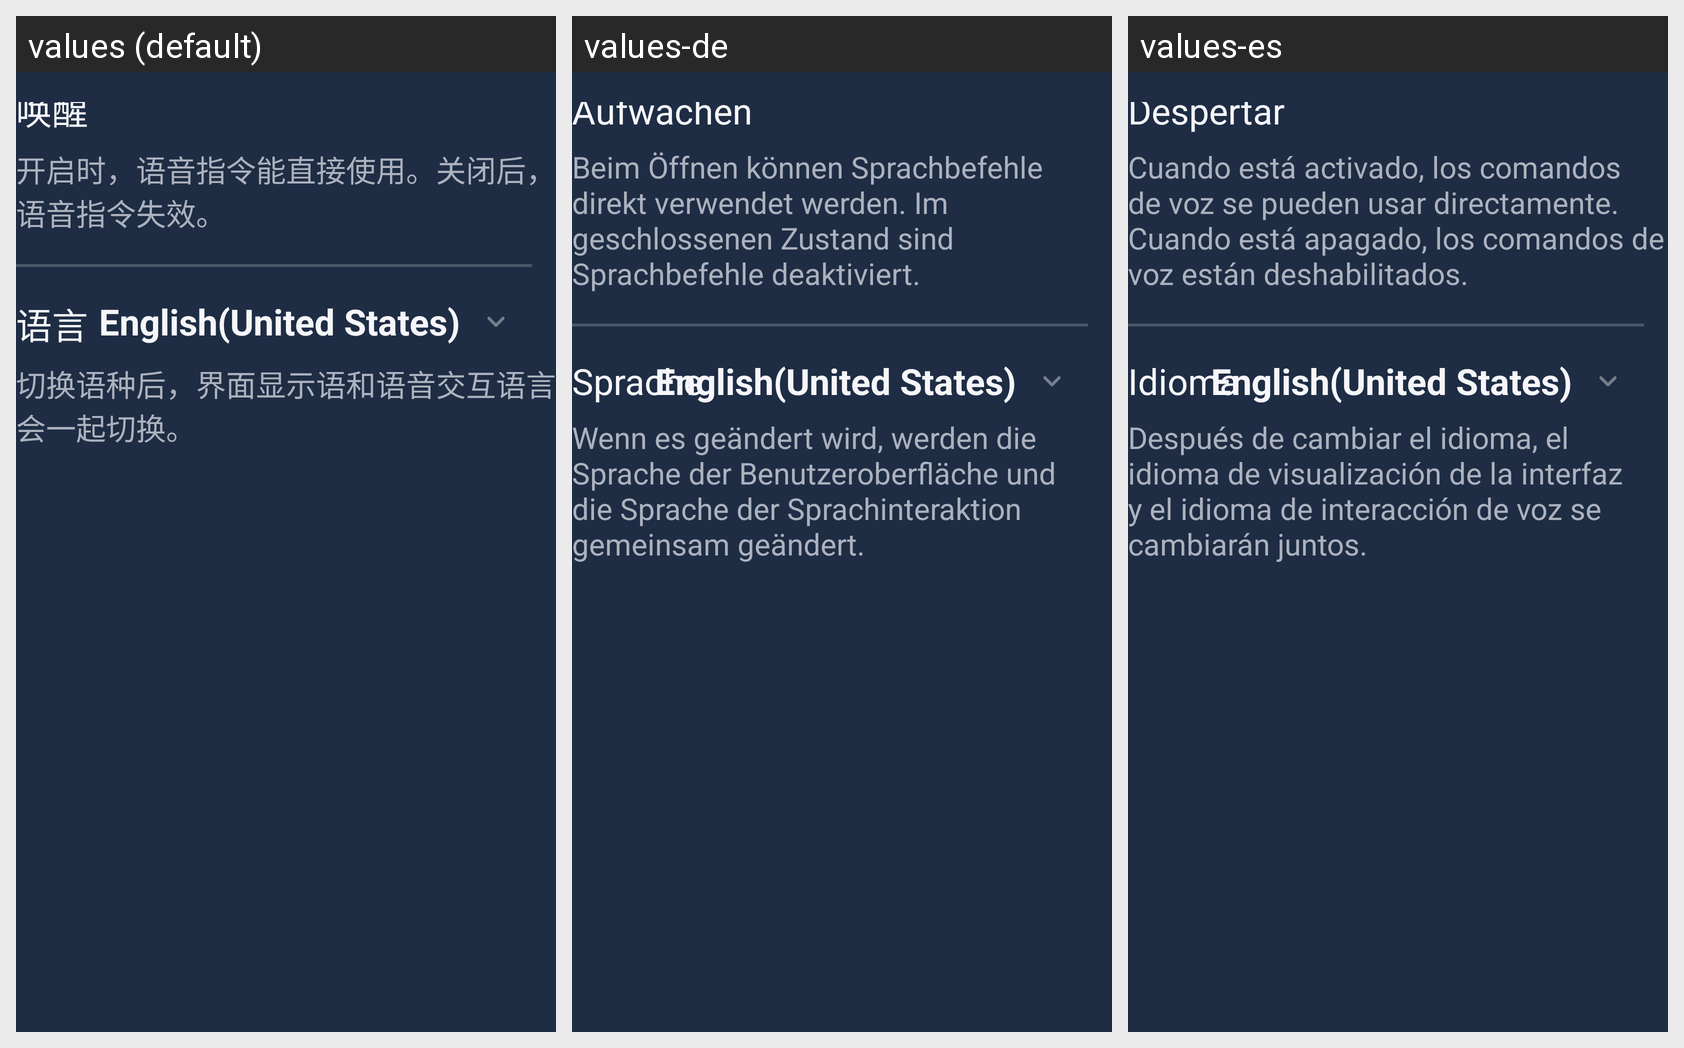

This grid shows one Android layout under several languages. Give, for every string resource on the screen, its name, the default text and each shown locale's text.
Android screen res/layout/fragment_settings.xml rendered under 3 locales, left to right: values (default), values-de, values-es. Device: Nexus 5 (rendered at 1080×1920; each locale shown at half size, 540×960, under a caption strip naming it); theme AppTheme.NoActionBar.
Other locales in the repository, not shown: values-en, values-ja, values-pt, values-ru, values-th, values-vi.
Strings drawn on this screen, with the default value and each locale's value (text and hints the layout hard-codes, and strings that could not be matched under every locale, appear in the picture but are not listed):

settings_item_wakeup
  values: 唤醒
  values-de: Aufwachen
  values-es: Despertar

settings_item_wakeup_tips
  values: 开启时，语音指令能直接使用。关闭后，语音指令失效。
  values-de: Beim Öffnen können Sprachbefehle direkt verwendet werden. Im geschlossenen Zustand sind Sprachbefehle deaktiviert.
  values-es: Cuando está activado, los comandos de voz se pueden usar directamente. Cuando está apagado, los comandos de voz están deshabilitados. 

settings_item_language
  values: 语言
  values-de: Sprache
  values-es: Idioma

settings_item_language_tips
  values: 切换语种后，界面显示语和语音交互语言会一起切换。
  values-de: Wenn es geändert wird, werden die Sprache der Benutzeroberfläche und die Sprache der Sprachinteraktion gemeinsam geändert.
  values-es: Después de cambiar el idioma, el idioma de visualización de la interfaz y el idioma de interacción de voz se cambiarán juntos.
